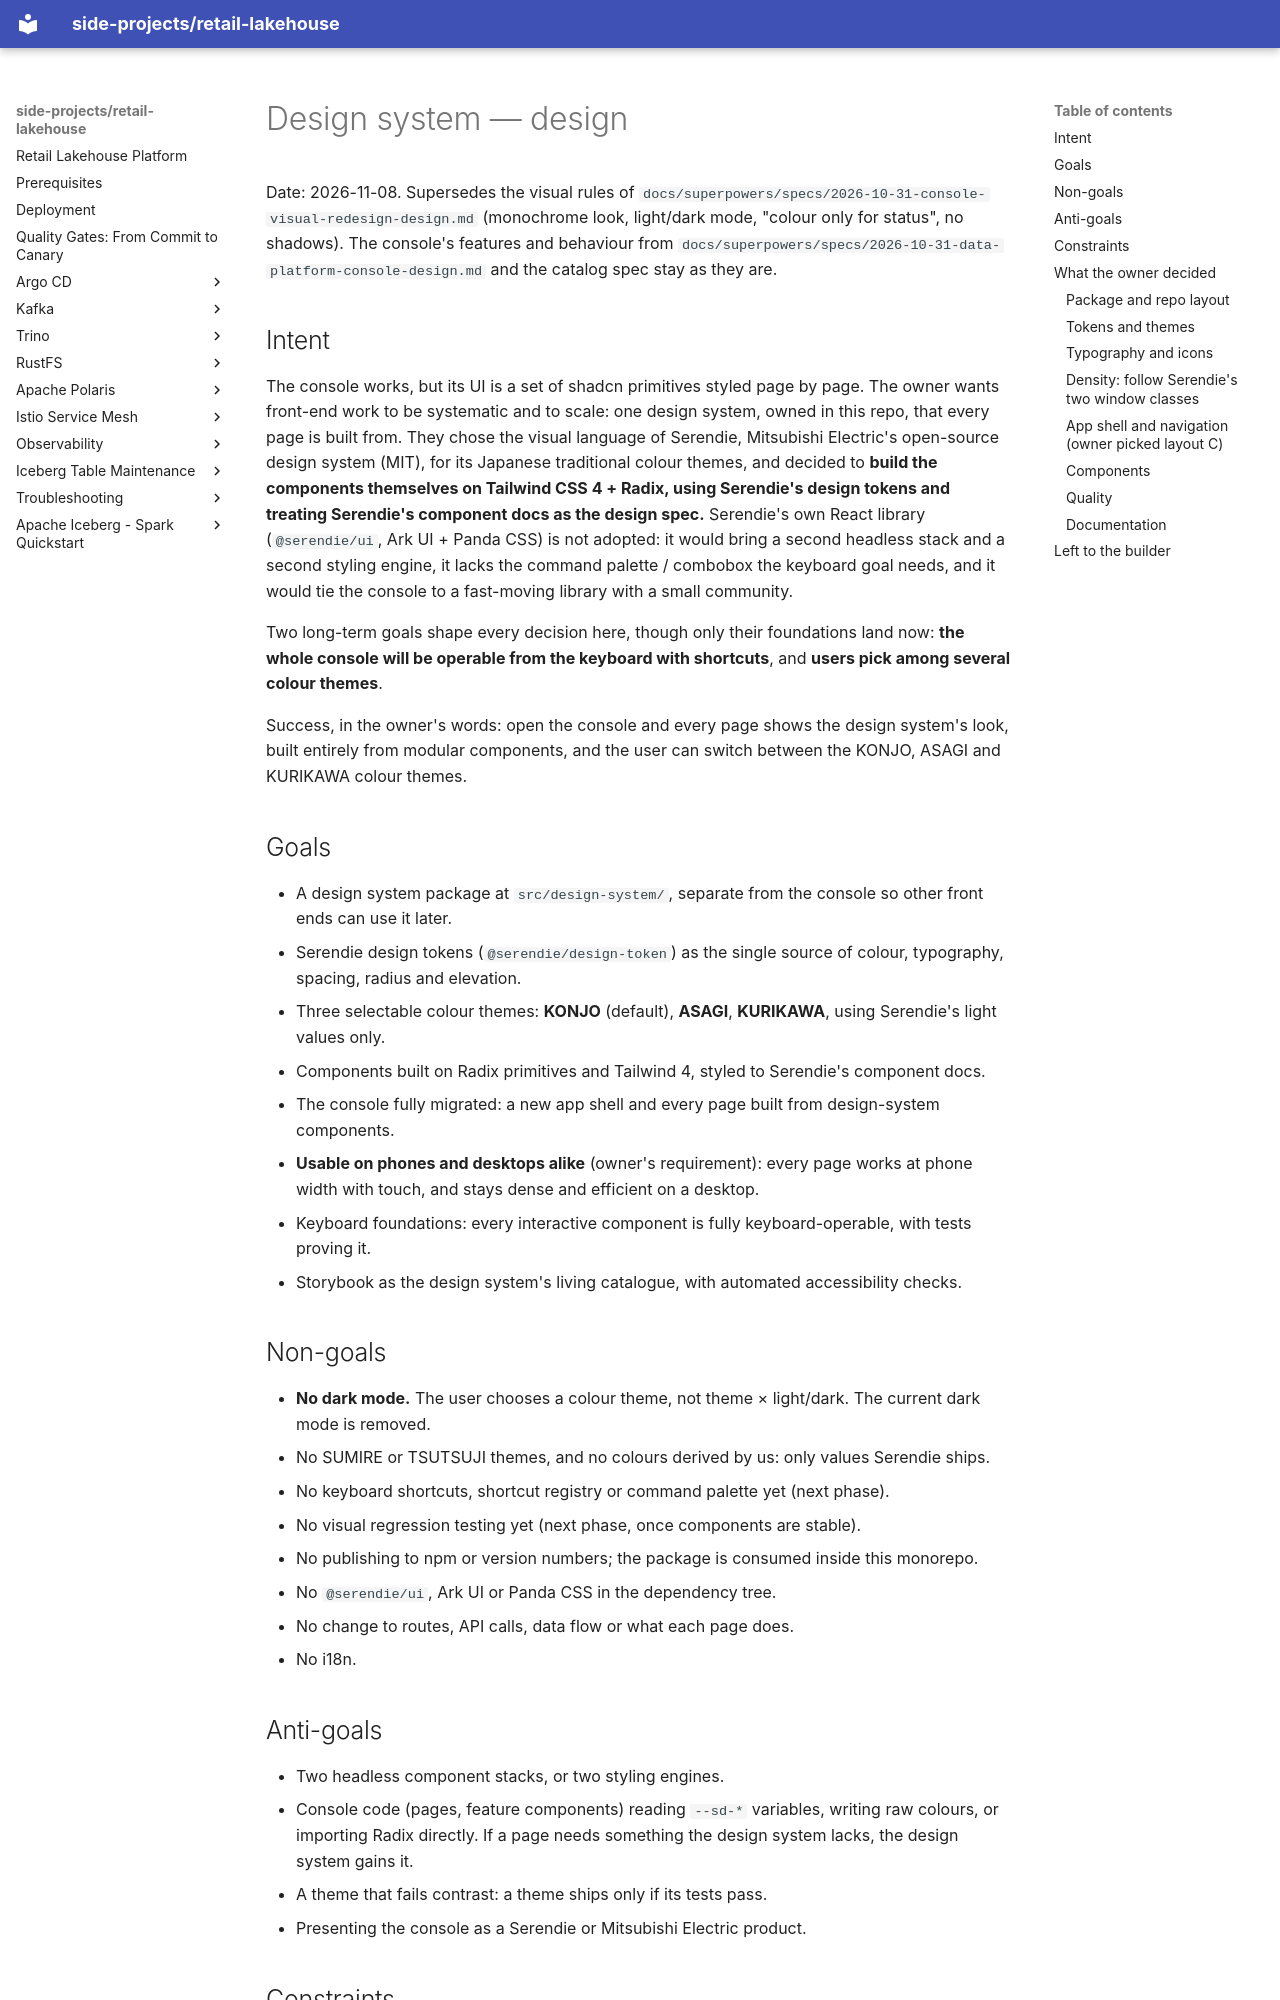

repository: kuanchoulai10/retail-lakehouse · page: superpowers/specs/2026-11-08-design-system-design/index.html · generator: mkdocs

# Design system — design

Date: 2026-11-08. Supersedes the visual rules of `docs/superpowers/specs/2026-10-31-console-visual-redesign-design.md`
(monochrome look, light/dark mode, "colour only for status", no shadows). The console's features and behaviour from
`docs/superpowers/specs/2026-10-31-data-platform-console-design.md` and the catalog spec stay as they are.

## Intent

The console works, but its UI is a set of shadcn primitives styled page by page. The owner wants front-end work to be
systematic and to scale: one design system, owned in this repo, that every page is built from. They chose the visual
language of Serendie, Mitsubishi Electric's open-source design system (MIT), for its Japanese traditional colour
themes, and decided to **build the components themselves on Tailwind CSS 4 + Radix, using Serendie's design tokens
and treating Serendie's component docs as the design spec.** Serendie's own React library (`@serendie/ui`, Ark UI +
Panda CSS) is not adopted: it would bring a second headless stack and a second styling engine, it lacks the
command palette / combobox the keyboard goal needs, and it would tie the console to a fast-moving library with a small
community.

Two long-term goals shape every decision here, though only their foundations land now: **the whole console will be
operable from the keyboard with shortcuts**, and **users pick among several colour themes**.

Success, in the owner's words: open the console and every page shows the design system's look, built entirely from
modular components, and the user can switch between the KONJO, ASAGI and KURIKAWA colour themes.

## Goals

- A design system package at `src/design-system/`, separate from the console so other front ends can use it later.
- Serendie design tokens (`@serendie/design-token`) as the single source of colour, typography, spacing, radius and
  elevation.
- Three selectable colour themes: **KONJO** (default), **ASAGI**, **KURIKAWA**, using Serendie's light values only.
- Components built on Radix primitives and Tailwind 4, styled to Serendie's component docs.
- The console fully migrated: a new app shell and every page built from design-system components.
- **Usable on phones and desktops alike** (owner's requirement): every page works at phone width with touch, and stays
  dense and efficient on a desktop.
- Keyboard foundations: every interactive component is fully keyboard-operable, with tests proving it.
- Storybook as the design system's living catalogue, with automated accessibility checks.

## Non-goals

- **No dark mode.** The user chooses a colour theme, not theme × light/dark. The current dark mode is removed.
- No SUMIRE or TSUTSUJI themes, and no colours derived by us: only values Serendie ships.
- No keyboard shortcuts, shortcut registry or command palette yet (next phase).
- No visual regression testing yet (next phase, once components are stable).
- No publishing to npm or version numbers; the package is consumed inside this monorepo.
- No `@serendie/ui`, Ark UI or Panda CSS in the dependency tree.
- No change to routes, API calls, data flow or what each page does.
- No i18n.

## Anti-goals

- Two headless component stacks, or two styling engines.
- Console code (pages, feature components) reading `--sd-*` variables, writing raw colours, or importing Radix
  directly. If a page needs something the design system lacks, the design system gains it.
- A theme that fails contrast: a theme ships only if its tests pass.
- Presenting the console as a Serendie or Mitsubishi Electric product.
